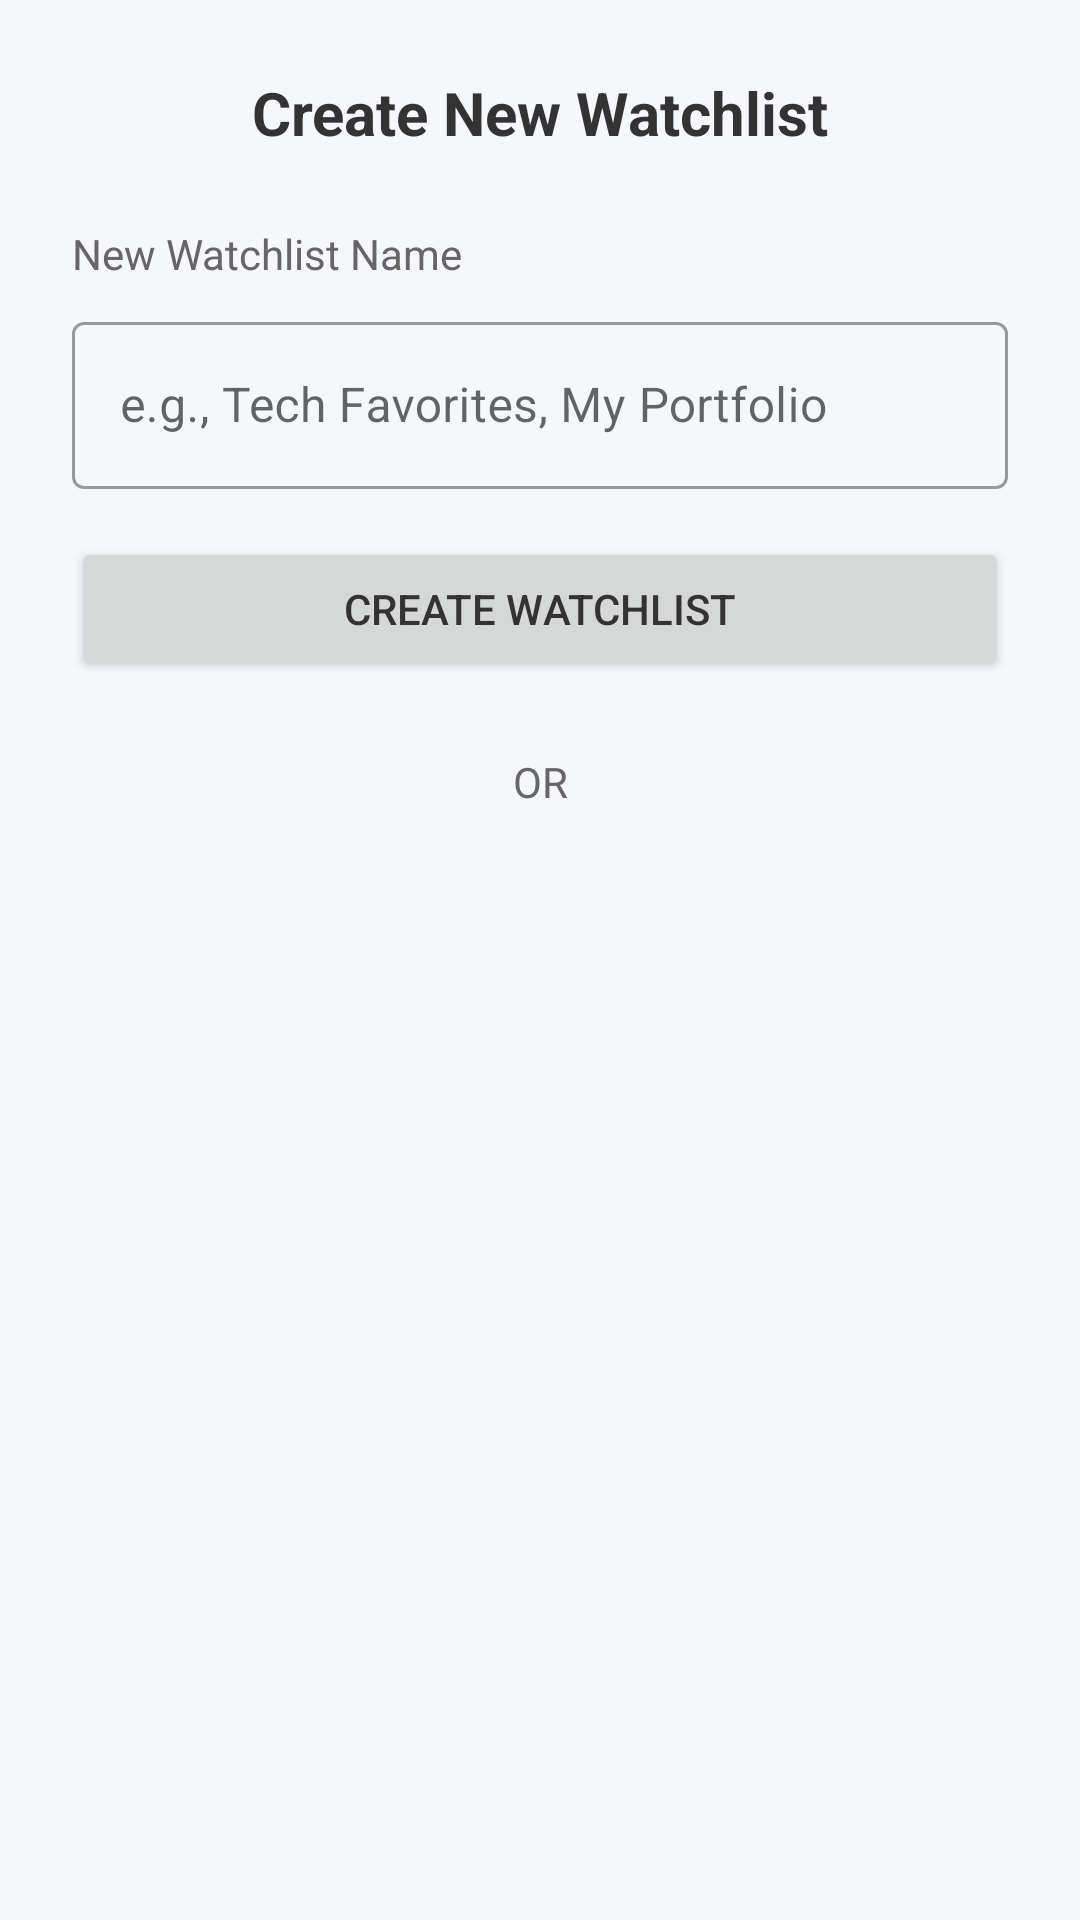

Android layout source for this screen:
<!-- AndroidManifest.xml: application theme Theme.TracStock -->
<!-- res/layout/dialog_add_watchlist.xml -->
<?xml version="1.0" encoding="utf-8"?>
<LinearLayout xmlns:android="http://schemas.android.com/apk/res/android"
    xmlns:app="http://schemas.android.com/apk/res-auto"
    xmlns:tools="http://schemas.android.com/tools"
    android:layout_width="match_parent"
    android:layout_height="wrap_content"
    android:orientation="vertical"
    android:padding="24dp">

    <TextView
        android:id="@+id/dialogTitle"
        android:layout_width="match_parent"
        android:layout_height="wrap_content"
        android:text="@string/dialog_create_watchlist_title"
        android:textColor="?android:attr/textColorPrimary"
        android:textSize="20sp"
        android:textStyle="bold"
        android:gravity="center_horizontal"
        android:layout_marginBottom="24dp" />

    
    <LinearLayout
        android:id="@+id/newWatchlistSection"
        android:layout_width="match_parent"
        android:layout_height="wrap_content"
        android:orientation="vertical"
        android:visibility="visible"
        tools:visibility="visible">

        <TextView
            android:layout_width="match_parent"
            android:layout_height="wrap_content"
            android:text="@string/new_watchlist_name_label"
            android:textColor="?android:attr/textColorSecondary"
            android:textSize="14sp" />

        <com.google.android.material.textfield.TextInputLayout
            android:id="@+id/newWatchlistNameInputLayout"
            android:layout_width="match_parent"
            android:layout_height="wrap_content"
            android:layout_marginTop="8dp"
            style="@style/Widget.MaterialComponents.TextInputLayout.OutlinedBox">

            <com.google.android.material.textfield.TextInputEditText
                android:id="@+id/newWatchlistNameEditText"
                android:layout_width="match_parent"
                android:layout_height="wrap_content"
                android:hint="@string/watchlist_name_hint"
                android:inputType="textCapWords"
                android:singleLine="true" />
        </com.google.android.material.textfield.TextInputLayout>

        <Button
            android:id="@+id/createWatchlistButton"
            android:layout_width="match_parent"
            android:layout_height="wrap_content"
            android:layout_marginTop="16dp"
            android:text="@string/create_watchlist_button" />

    </LinearLayout>

    
    <TextView
        android:id="@+id/orTextView"
        android:layout_width="match_parent"
        android:layout_height="wrap_content"
        android:text="@string/or_text"
        android:gravity="center_horizontal"
        android:layout_marginTop="24dp"
        android:layout_marginBottom="24dp"
        android:textColor="?android:attr/textColorSecondary"
        android:textSize="14sp"
        android:visibility="visible"
        tools:visibility="visible" />

    
    <LinearLayout
        android:id="@+id/existingWatchlistSection"
        android:layout_width="match_parent"
        android:layout_height="wrap_content"
        android:orientation="vertical"
        android:visibility="gone"
        tools:visibility="visible">

        <TextView
            android:layout_width="match_parent"
            android:layout_height="wrap_content"
            android:text="@string/select_existing_watchlist_label"
            android:textColor="?android:attr/textColorSecondary"
            android:textSize="14sp" />

        <com.google.android.material.textfield.TextInputLayout
            android:id="@+id/existingWatchlistDropdownLayout"
            style="@style/Widget.MaterialComponents.TextInputLayout.OutlinedBox.ExposedDropdownMenu"
            android:layout_width="match_parent"
            android:layout_height="wrap_content"
            android:layout_marginTop="8dp">

            <AutoCompleteTextView
                android:id="@+id/existingWatchlistAutoCompleteTextView"
                android:layout_width="match_parent"
                android:layout_height="wrap_content"
                android:inputType="none"
                android:hint="@string/select_watchlist_hint" />
        </com.google.android.material.textfield.TextInputLayout>

        <Button
            android:id="@+id/addToExistingWatchlistButton"
            android:layout_width="match_parent"
            android:layout_height="wrap_content"
            android:layout_marginTop="16dp"
            android:text="@string/add_to_selected_watchlist" />
    </LinearLayout>

</LinearLayout>
<!-- resources referenced by this layout -->
<resources>
  <string name="add_to_selected_watchlist">Add to Selected Watchlist</string>
  <string name="create_watchlist_button">Create Watchlist</string>
  <string name="dialog_create_watchlist_title">Create New Watchlist</string>
  <string name="new_watchlist_name_label">New Watchlist Name</string>
  <string name="or_text">OR</string>
  <string name="select_existing_watchlist_label">Select Existing Watchlist</string>
  <string name="select_watchlist_hint">Choose a watchlist</string>
  <string name="watchlist_name_hint">e.g., Tech Favorites, My Portfolio</string>
  <style name="Theme.TracStock" parent="Base.Theme.TracStock" />
  <style name="Base.Theme.TracStock" parent="Theme.MaterialComponents.DayNight.NoActionBar">
          <item name="colorPrimary">@color/colorPrimary</item>
          <item name="colorPrimaryVariant">@color/colorPrimaryDark</item>
          <item name="colorOnPrimary">@color/white</item>
          
          <item name="colorSecondary">@color/colorAccent</item>
          <item name="colorSecondaryVariant">@color/teal_700</item>
          <item name="colorOnSecondary">@color/white</item>
          
          <item name="android:statusBarColor" tools:targetApi="l">?attr/colorPrimaryVariant</item>
          
          <item name="android:textColorPrimary">@color/colorTextPrimary</item>
          <item name="android:textColorSecondary">@color/colorTextSecondary</item>
          <item name="android:colorBackground">@color/colorBackground</item>
          <item name="cardBackgroundColor">@color/cardBackground</item>
          <item name="android:windowBackground">@color/colorBackground</item>
  
      </style>
  <color name="colorPrimary">#007BFF</color>
  <color name="colorPrimaryDark">#0056b3</color>
  <color name="white">#FFFFFFFF</color>
  <color name="colorAccent">#28A745</color>
  <color name="teal_700">#FF018786</color>
  <color name="colorTextPrimary">#333333</color>
  <color name="colorTextSecondary">#666666</color>
  <color name="colorBackground">#F5F7FA</color>
  <color name="cardBackground">#FFFFFF</color>
</resources>
